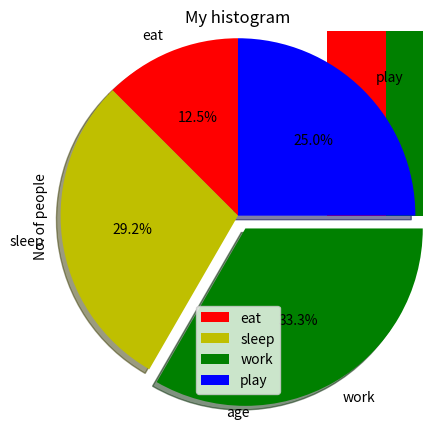

The matplotlib source for this figure:
#bar chart
import matplotlib.pyplot as plt

left = [1, 2, 3, 4, 5]

height = [10, 24, 36, 40, 5]

tick_label = ['one', 'two', 'three', 'four', 'five']

plt.bar(left, height, tick_label = tick_label,
		width = 0.8, color = ['red', 'green'])

plt.xlabel('x - axis')
plt.ylabel('y - axis')
plt.title('My bar chart!')

plt.show()

#histogram
ages = [2,5,70,40,30,45,50,45,43,40,44,
		60,7,13,57,18,90,77,32,21,20,40]

range = (0, 100)
bins = 10

plt.hist(ages, bins, range, color = 'green',
		histtype = 'bar', rwidth = 0.8)

plt.xlabel('age')
plt.ylabel('No. of people')
plt.title('My histogram')

plt.show()

#pie chart

activities = ['eat', 'sleep', 'work', 'play']

slices = [3, 7, 8, 6]

colors = ['r', 'y', 'g', 'b']

plt.pie(slices, labels = activities, colors=colors,
		startangle=90, shadow = True, explode = (0, 0, 0.1, 0),
		radius = 1.2, autopct = '%1.1f%%')

plt.legend()

plt.show()